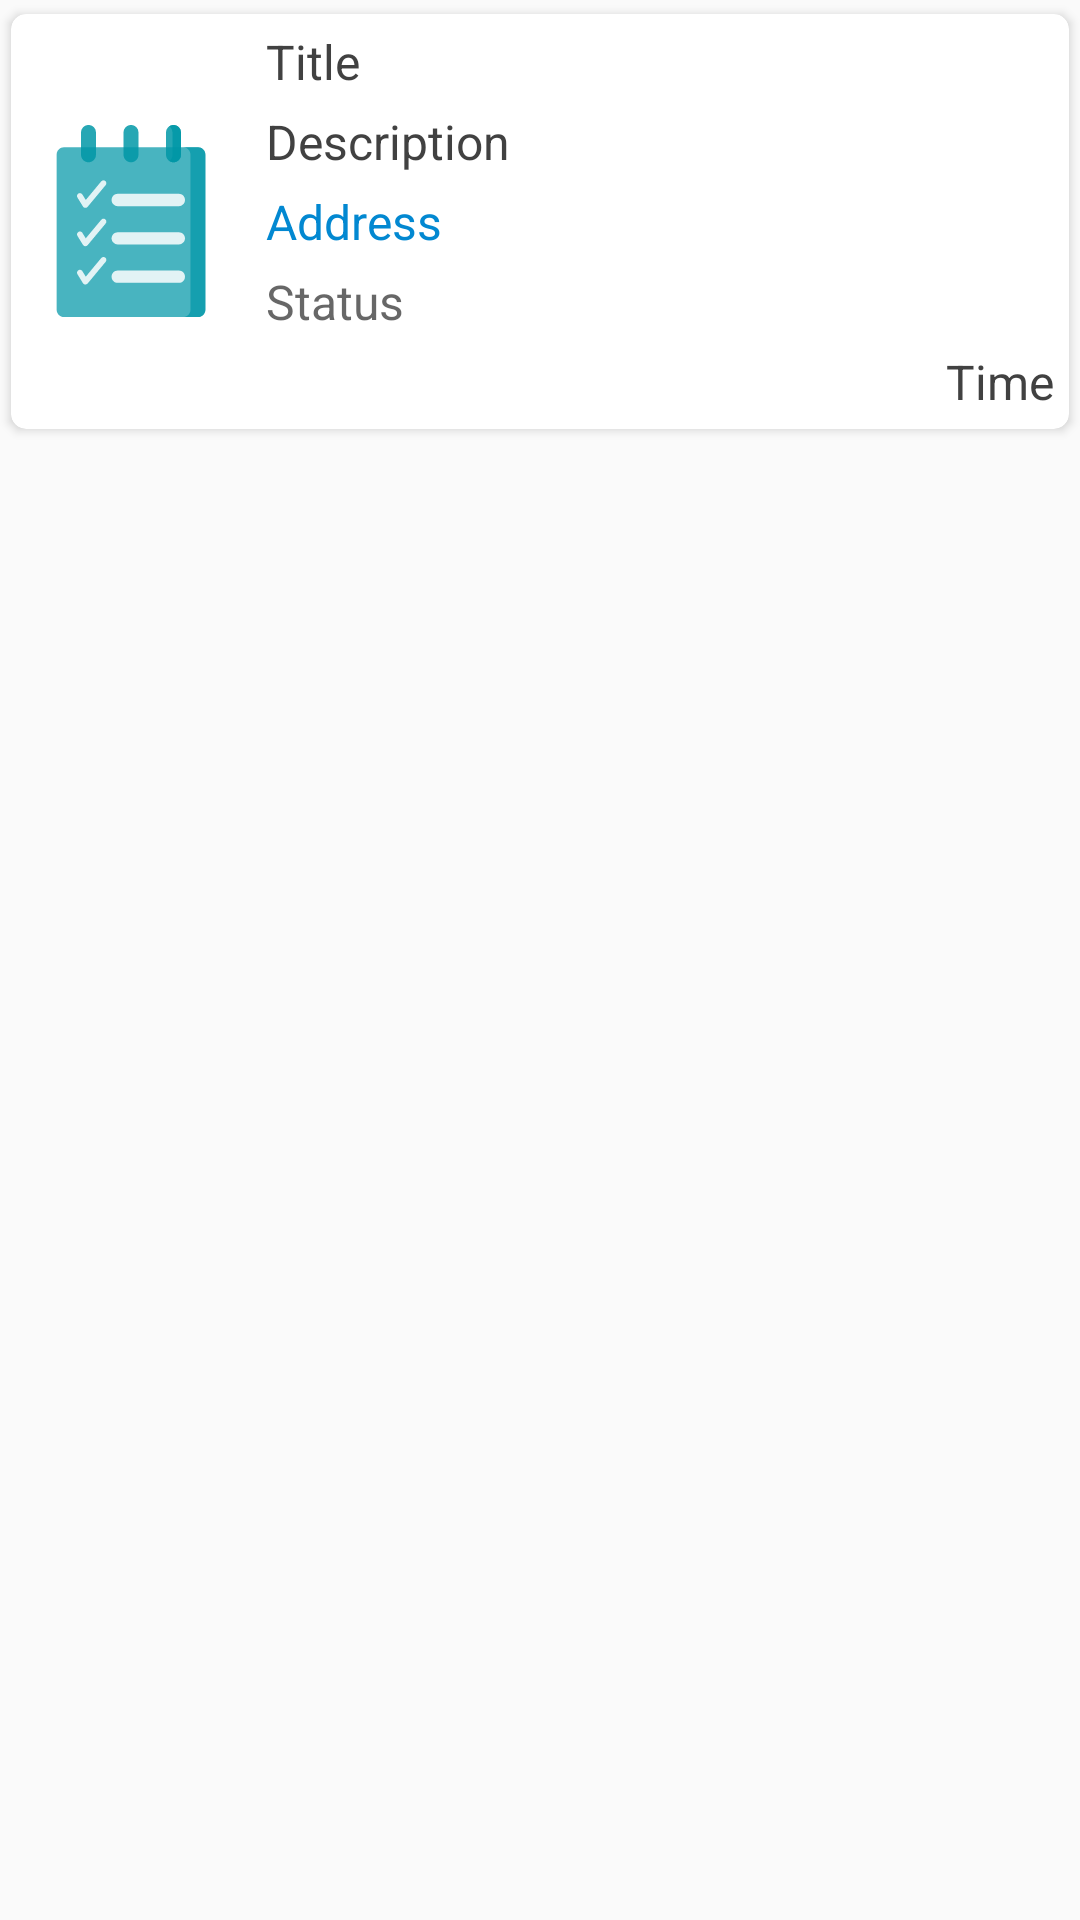

Write the Android layout XML for this screen, with the resource values it uses.
<!-- AndroidManifest.xml: application theme Theme.EmployeeTrackingApplication -->
<!-- res/layout/custom_assign_task.xml -->
<?xml version="1.0" encoding="utf-8"?>

<LinearLayout xmlns:android="http://schemas.android.com/apk/res/android"
    xmlns:app="http://schemas.android.com/apk/res-auto"
    android:orientation="vertical"
    android:layout_width="match_parent"
    android:layout_height="match_parent">
    <androidx.cardview.widget.CardView
        android:layout_width="match_parent"
        android:layout_height="wrap_content"
        app:cardCornerRadius="5dp"
        app:cardUseCompatPadding="true">
        <LinearLayout
            android:layout_width="match_parent"
            android:layout_height="wrap_content"
            android:orientation="horizontal">
            <ImageView
                android:layout_width="80dp"
                android:layout_height="80dp"
                android:padding="8dp"
                android:layout_gravity="center"
                android:src="@drawable/ic_see_task_list"/>
            <LinearLayout
                android:layout_width="match_parent"
                android:layout_height="wrap_content"
                android:padding="5dp"
                android:orientation="vertical">
                <TextView
                    android:id="@+id/txt_title"
                    android:layout_width="match_parent"
                    android:layout_height="wrap_content"
                    android:textSize="16sp"
                    android:textColor="#EE333333"
                    android:text="Title"/>
                <TextView
                    android:id="@+id/txt_desc"
                    android:layout_width="match_parent"
                    android:layout_height="wrap_content"
                    android:textSize="16sp"
                    android:layout_marginTop="5dp"
                    android:textColor="#EE333333"
                    android:text="Description"/>
                <TextView
                    android:id="@+id/txt_address"
                    android:layout_width="match_parent"
                    android:layout_height="wrap_content"
                    android:textSize="16sp"
                    android:layout_marginTop="5dp"
                    android:textColor="#0288D1"
                    android:text="Address"/>
                <TextView
                    android:id="@+id/txt_status"
                    android:layout_width="match_parent"
                    android:layout_height="wrap_content"
                    android:textSize="16sp"
                    android:layout_marginTop="5dp"
                    android:textColor="#BE333333"
                    android:text="Status"/>
                <TextView
                    android:id="@+id/txt_time"
                    android:layout_width="match_parent"
                    android:layout_height="wrap_content"
                    android:textSize="16sp"
                    android:gravity="right"
                    android:layout_marginTop="5dp"
                    android:textColor="#EE333333"
                    android:text="Time"/>
                <Button
                    android:visibility="gone"
                    android:id="@+id/btn_complete_task"
                    android:layout_width="150dp"
                    android:layout_height="wrap_content"
                    android:layout_gravity="right"
                    android:background="@drawable/btnbg"
                    android:layout_marginTop="10dp"
                    android:layout_marginRight="10dp"
                    android:text="Complete Task"
                    android:textColor="#fff"/>
            </LinearLayout>
        </LinearLayout>
    </androidx.cardview.widget.CardView>

</LinearLayout>
<!-- resources referenced by this layout -->
<resources>
  <!-- drawable btnbg (drawable) -->
  <?xml version="1.0" encoding="utf-8"?>
  
  <shape
      xmlns:android="http://schemas.android.com/apk/res/android"
      android:shape="rectangle">
      <corners
          android:radius="10dp"/>
      <solid android:color="#303F9F"/>
  </shape>
  <!-- drawable ic_see_task_list: vector/xml drawable (drawable, 3453 chars, omitted) -->
  <style name="Theme.EmployeeTrackingApplication" parent="Theme.AppCompat.Light.DarkActionBar">
          
          <item name="colorPrimary">@color/purple_500</item>
          <item name="colorPrimaryVariant">@color/purple_700</item>
          <item name="colorOnPrimary">@color/white</item>
          
          <item name="colorSecondary">@color/teal_200</item>
          <item name="colorSecondaryVariant">@color/teal_700</item>
          <item name="colorOnSecondary">@color/black</item>
          
          <item name="android:statusBarColor" tools:targetApi="l">?attr/colorPrimaryVariant</item>
          
      </style>
  <color name="purple_500">#FF3700B3</color>
  <color name="purple_700">#FF3700B3</color>
  <color name="white">#FFFFFFFF</color>
  <color name="teal_200">#FF03DAC5</color>
  <color name="teal_700">#FF018786</color>
  <color name="black">#FF000000</color>
</resources>
